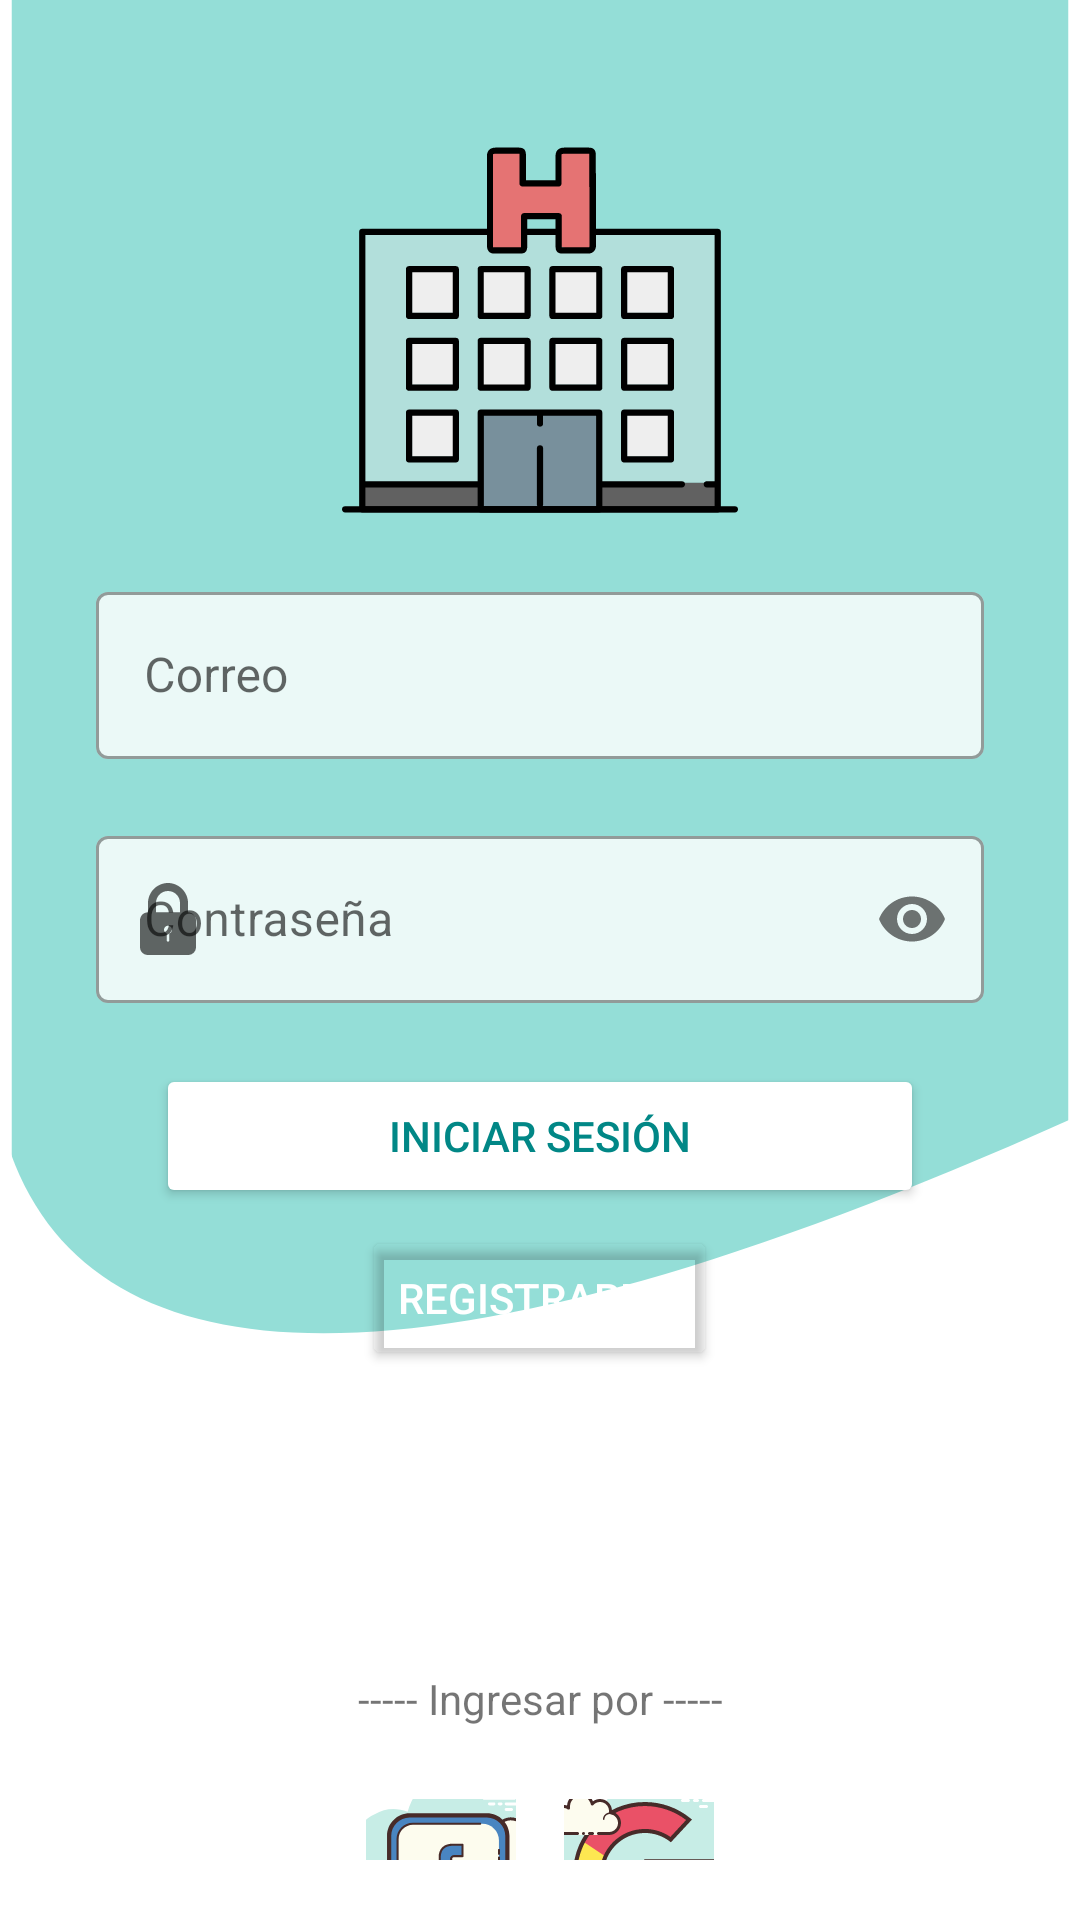

The Android layout XML behind this screen, and the referenced resources:
<!-- AndroidManifest.xml: application theme Theme.HospitalityProject -->
<!-- res/layout/activity_login2.xml -->
<?xml version="1.0" encoding="utf-8"?>
<androidx.constraintlayout.widget.ConstraintLayout xmlns:android="http://schemas.android.com/apk/res/android"
    xmlns:app="http://schemas.android.com/apk/res-auto"
    xmlns:tools="http://schemas.android.com/tools"
    android:layout_width="match_parent"
    android:layout_height="match_parent"
    android:background="@drawable/ic_android_back1"
    tools:context=".views.login.LoginActivity">

    <LinearLayout
        android:layout_width="match_parent"
        android:layout_height="match_parent"
        android:layout_margin="20dp"
        android:orientation="vertical">

        <ImageView
            android:id="@+id/imageView2"
            android:layout_width="132dp"
            android:layout_height="132dp"
            android:layout_gravity="center_horizontal"
            android:layout_marginTop="24dp"
            app:layout_constraintEnd_toEndOf="parent"
            app:layout_constraintHorizontal_bias="0.498"
            app:layout_constraintStart_toStartOf="parent"
            app:layout_constraintTop_toTopOf="parent"
            app:srcCompat="@drawable/ic_hospital_svgrepo_com" />


        <com.google.android.material.textfield.TextInputLayout
            android:id="@+id/editTextEmail"
            style="@style/Widget.MaterialComponents.TextInputLayout.OutlinedBox"
            android:layout_width="match_parent"
            android:layout_height="wrap_content"
            android:layout_marginStart="12dp"
            android:layout_marginTop="16dp"
            android:layout_marginEnd="12dp"
            app:hintTextColor="@color/teal_700"
            app:boxBackgroundColor="#D0FFFFFF"
            app:startIconDrawable="@drawable/ic_baseline_email"
            android:hint="@string/login_correo"
            app:errorEnabled="true"
            app:errorIconDrawable="@null">

            <com.google.android.material.textfield.TextInputEditText
                android:layout_width="match_parent"
                android:layout_height="wrap_content"
                android:inputType="textEmailAddress" />

        </com.google.android.material.textfield.TextInputLayout>

        <com.google.android.material.textfield.TextInputLayout
            android:id="@+id/editTextPassword"
            style="@style/Widget.MaterialComponents.TextInputLayout.OutlinedBox"
            android:layout_width="match_parent"
            android:layout_height="wrap_content"
            android:layout_marginStart="12dp"
            android:layout_marginEnd="12dp"
            app:boxBackgroundColor="#D0FFFFFF"
            app:hintTextColor="@color/teal_700"
            android:hint="@string/login_contraseña"
            app:startIconDrawable="@drawable/ic_locked_password"
            app:errorEnabled="true"
            app:errorIconDrawable="@null"
            app:passwordToggleEnabled="true">

            <com.google.android.material.textfield.TextInputEditText
                android:layout_width="match_parent"
                android:layout_height="wrap_content"
                android:inputType="textPassword" />

        </com.google.android.material.textfield.TextInputLayout>

        <Button
            android:id="@+id/buttonLogin"
            android:layout_width="match_parent"
            android:layout_height="wrap_content"
            android:layout_marginStart="32dp"
            android:layout_marginEnd="32dp"
            android:backgroundTint="@color/white"
            android:textColor="@color/teal_700"
            app:layout_constraintEnd_toEndOf="parent"
            app:layout_constraintStart_toStartOf="parent"
            android:text="@string/login_iniciarSesion" />

        <Button
            android:id="@+id/buttonRegisterLogin"
            android:layout_width="wrap_content"
            android:layout_height="wrap_content"
            android:layout_gravity="center_horizontal"
            android:layout_marginLeft="60dp"
            android:layout_marginTop="6dp"
            android:layout_marginRight="60dp"
            android:backgroundTint="#0022AC9F"
            android:textColor="#FFFFFF"
            app:layout_constraintEnd_toEndOf="parent"
            app:layout_constraintStart_toStartOf="parent"
            android:text="@string/login_registrarme" />

        <TextView
            android:id="@+id/labelLog"
            android:layout_width="match_parent"
            android:layout_height="wrap_content"
            android:layout_marginTop="100dp"
            android:gravity="center"
            android:text="@string/login_ingresar" />

        <LinearLayout
            android:layout_width="match_parent"
            android:layout_height="match_parent"
            android:gravity="center_horizontal"
            android:orientation="horizontal">

            <ImageButton
                android:id="@+id/faceButtonLog"
                android:layout_width="50dp"
                android:layout_height="50dp"
                android:layout_marginTop="24dp"
                android:background="@drawable/button_social"
                app:layout_constraintStart_toStartOf="parent"
                app:layout_constraintTop_toBottomOf="@+id/button2"
                app:srcCompat="@drawable/ic_icons8_facebook"
                tools:ignore="SpeakableTextPresentCheck" />

            <ImageButton
                android:id="@+id/googleButtonLog"
                android:layout_width="50dp"
                android:layout_height="50dp"
                android:layout_marginStart="16dp"
                android:layout_marginTop="24dp"
                android:background="@drawable/button_social"
                app:layout_constraintStart_toEndOf="@+id/imageButton12"
                app:layout_constraintTop_toBottomOf="@+id/button2"
                app:srcCompat="@drawable/ic_icons8_logo_de_google"
                tools:ignore="SpeakableTextPresentCheck" />
        </LinearLayout>
    </LinearLayout>


</androidx.constraintlayout.widget.ConstraintLayout>
<!-- resources referenced by this layout -->
<resources>
  <color name="teal_700">#FF018786</color>
  <color name="white">#FFFFFFFF</color>
  <!-- drawable button_social (drawable) -->
  <?xml version="1.0" encoding="utf-8"?>
  <shape xmlns:android="http://schemas.android.com/apk/res/android">
      <corners android:radius="25dp"/>
         </shape>
  <!-- drawable ic_android_back1 (drawable) -->
  <vector android:alpha="0.9" android:height="739.56525dp"
      android:viewportHeight="648" android:viewportWidth="368"
      android:width="420dp" xmlns:android="http://schemas.android.com/apk/res/android">
      <group>
          <clip-path android:pathData="M4,0h360v640h-360z"/>
          <path android:fillColor="#ffffff" android:pathData="M4,0h360v640h-360z"/>
          <path android:fillColor="#88DBD3" android:pathData="M-1,-32H382L376.71,372.428C141.831,479.049 19.102,472.615 -1,372.428V-32Z"/>
      </group>
  </vector>
  <!-- drawable ic_hospital_svgrepo_com: vector/xml drawable (drawable, 6463 chars, omitted) -->
  <!-- drawable ic_icons8_facebook: vector/xml drawable (drawable, 13598 chars, omitted) -->
  <!-- drawable ic_icons8_logo_de_google: vector/xml drawable (drawable, 10192 chars, omitted) -->
  <!-- drawable ic_locked_password (drawable) -->
  <vector android:height="24dp" android:viewportHeight="516.375"
      android:viewportWidth="516.375" android:width="24dp" xmlns:android="http://schemas.android.com/apk/res/android">
      <path android:fillColor="#FF000000" android:pathData="M401.625,210.375v-66.938C401.625,65.025 336.6,0 258.188,0C179.775,0 114.75,65.025 114.75,143.438v66.938c-32.513,0 -57.375,24.862 -57.375,57.375V459c0,32.513 24.862,57.375 57.375,57.375h286.875C434.138,516.375 459,491.513 459,459V267.75C459,237.15 434.138,210.375 401.625,210.375zM267.75,361.463v49.725c0,5.737 -3.825,9.562 -9.562,9.562s-9.562,-3.825 -9.562,-9.562v-49.725c-11.475,-3.825 -19.125,-15.301 -19.125,-26.775c0,-15.3 13.388,-28.688 28.688,-28.688s28.688,13.388 28.688,28.688C286.875,348.075 279.225,357.638 267.75,361.463zM344.25,210.375H172.125v-66.938c0,-47.812 38.25,-86.062 86.062,-86.062s86.062,38.25 86.062,86.062V210.375z"/>
  </vector>
  <string name="login_correo">Correo</string>
  <string name="login_ingresar">----- Ingresar por -----</string>
  <string name="login_iniciarSesion">Iniciar Sesión</string>
  <string name="login_registrarme">Registrarme</string>
  <style name="Theme.HospitalityProject" parent="Theme.MaterialComponents.DayNight.DarkActionBar">
          
          <item name="colorPrimary">@color/teal_200</item>
          <item name="colorPrimaryVariant">@color/teal_700</item>
          <item name="colorOnPrimary">@color/white</item>
          
          <item name="colorSecondary">@color/teal_200</item>
          <item name="colorSecondaryVariant">@color/teal_700</item>
          <item name="colorOnSecondary">@color/black</item>
          
          <item name="android:statusBarColor" tools:targetApi="l">?attr/colorPrimaryVariant</item>
          
      </style>
  <color name="teal_200">#FF03DAC5</color>
  <color name="black">#FF000000</color>
</resources>
